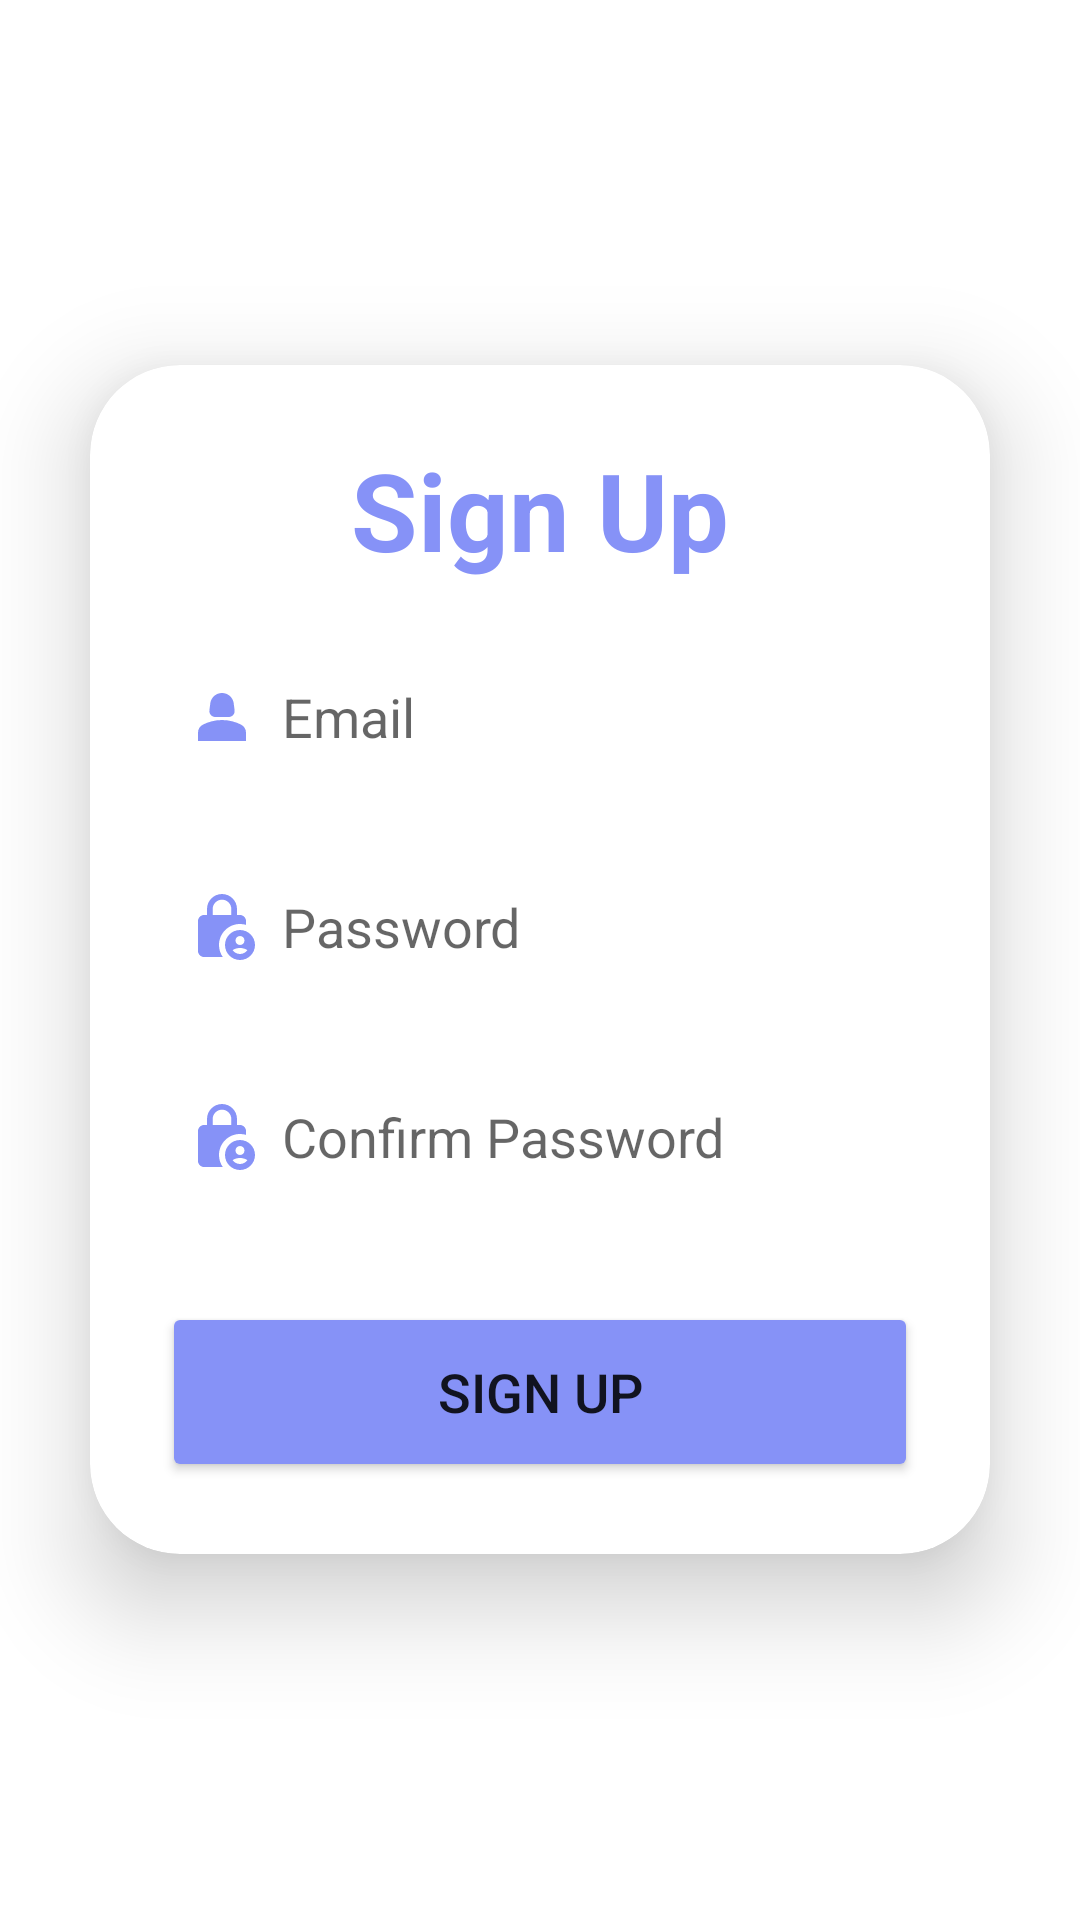

Produce the Android XML layout that renders to this screen, including the resource entries it uses.
<!-- AndroidManifest.xml: application theme Theme.GradeSaver -->
<!-- res/layout/activity_sign_up.xml -->
<?xml version="1.0" encoding="utf-8"?>
<LinearLayout xmlns:android="http://schemas.android.com/apk/res/android"
    xmlns:app="http://schemas.android.com/apk/res-auto"
    xmlns:tools="http://schemas.android.com/tools"
    android:layout_width="match_parent"
    android:layout_height="match_parent"
    android:orientation="vertical"
    android:gravity="center"
    android:background="@drawable/background"
    tools:context=".SignUpActivity">

    <androidx.cardview.widget.CardView
        android:layout_width="match_parent"
        android:layout_height="wrap_content"
        android:layout_margin="30dp"
        app:cardCornerRadius="30dp"
        app:cardElevation="20dp">

        <LinearLayout
            android:layout_width="match_parent"
            android:layout_height="wrap_content"
            android:orientation="vertical"
            android:layout_gravity="center_horizontal"
            android:padding="24dp"
            android:background="@drawable/custom_edittext">

            <TextView
                android:layout_width="match_parent"
                android:layout_height="wrap_content"
                android:text="Sign Up"
                android:id="@+id/signUpTitle"
                android:textSize="36sp"
                android:textAlignment="center"
                android:textStyle="bold"
                android:textColor="@color/purple"/>


            <EditText
                android:layout_width="match_parent"
                android:layout_height="50dp"
                android:id="@+id/email"
                android:background="@drawable/custom_edittext"
                android:layout_marginTop="20dp"
                android:padding="8dp"
                android:hint="Email"
                android:inputType="textEmailAddress"
                android:drawableLeft="@drawable/baseline_person_2_24"
                android:textColor="@color/black"
                android:drawablePadding="8dp"/>

            <EditText
                android:layout_width="match_parent"
                android:layout_height="50dp"
                android:id="@+id/password"
                android:background="@drawable/custom_edittext"
                android:layout_marginTop="20dp"
                android:padding="8dp"
                android:hint="Password"
                android:inputType="textPassword"
                android:drawableLeft="@drawable/baseline_lock_person_24"
                android:textColor="@color/black"
                android:drawablePadding="8dp"/>

            <EditText
                android:layout_width="match_parent"
                android:layout_height="50dp"
                android:id="@+id/confirmPassword"
                android:background="@drawable/custom_edittext"
                android:layout_marginTop="20dp"
                android:padding="8dp"
                android:hint="Confirm Password"
                android:inputType="textPassword"
                android:drawableLeft="@drawable/baseline_lock_person_24"
                android:textColor="@color/black"
                android:drawablePadding="8dp"/>

            <Button
                android:layout_width="match_parent"
                android:layout_height="60dp"
                android:text="Sign Up"
                android:id="@+id/signUpButton"
                android:textSize="18sp"
                android:layout_marginTop="30dp"
                android:backgroundTint="@color/purple"
                app:cornerRadius="20dp"/>
        </LinearLayout>
    </androidx.cardview.widget.CardView>
</LinearLayout>
<!-- resources referenced by this layout -->
<resources>
  <color name="black">#FF000000</color>
  <color name="purple">#8692f7</color>
  <!-- drawable baseline_lock_person_24 (drawable) -->
  <vector android:height="24dp" android:tint="#8692f7"
      android:viewportHeight="24" android:viewportWidth="24"
      android:width="24dp" xmlns:android="http://schemas.android.com/apk/res/android">
      <path android:fillColor="@android:color/white" android:pathData="M18,11c0.7,0 1.37,0.1 2,0.29V10c0,-1.1 -0.9,-2 -2,-2h-1V6c0,-2.76 -2.24,-5 -5,-5S7,3.24 7,6v2H6c-1.1,0 -2,0.9 -2,2v10c0,1.1 0.9,2 2,2h6.26C11.47,20.87 11,19.49 11,18C11,14.13 14.13,11 18,11zM8.9,6c0,-1.71 1.39,-3.1 3.1,-3.1s3.1,1.39 3.1,3.1v2H8.9V6z"/>
      <path android:fillColor="@android:color/white" android:pathData="M18,13c-2.76,0 -5,2.24 -5,5s2.24,5 5,5s5,-2.24 5,-5S20.76,13 18,13zM18,15c0.83,0 1.5,0.67 1.5,1.5S18.83,18 18,18s-1.5,-0.67 -1.5,-1.5S17.17,15 18,15zM18,21c-1.03,0 -1.94,-0.52 -2.48,-1.32C16.25,19.26 17.09,19 18,19s1.75,0.26 2.48,0.68C19.94,20.48 19.03,21 18,21z"/>
  </vector>
  <!-- drawable baseline_person_2_24 (drawable) -->
  <vector android:height="24dp" android:tint="#8692f7"
      android:viewportHeight="24" android:viewportWidth="24"
      android:width="24dp" xmlns:android="http://schemas.android.com/apk/res/android">
      <path android:fillColor="@android:color/white" android:pathData="M18.39,14.56C16.71,13.7 14.53,13 12,13c-2.53,0 -4.71,0.7 -6.39,1.56C4.61,15.07 4,16.1 4,17.22V20h16v-2.78C20,16.1 19.39,15.07 18.39,14.56z"/>
      <path android:fillColor="@android:color/white" android:pathData="M9.78,12h4.44c1.21,0 2.14,-1.06 1.98,-2.26l-0.32,-2.45C15.57,5.39 13.92,4 12,4S8.43,5.39 8.12,7.29L7.8,9.74C7.64,10.94 8.57,12 9.78,12z"/>
  </vector>
  <style name="Theme.GradeSaver" parent="Base.Theme.GradeSaver" />
  <style name="Base.Theme.GradeSaver" parent="Theme.MaterialComponents.DayNight.NoActionBar">
          <item name="colorPrimaryVariant">@color/purple</item>
          <item name="colorPrimary">@color/purple</item>
          <item name="colorOnPrimary">@color/white</item>
          
          
      </style>
  <color name="white">#FFFFFFFF</color>
</resources>
